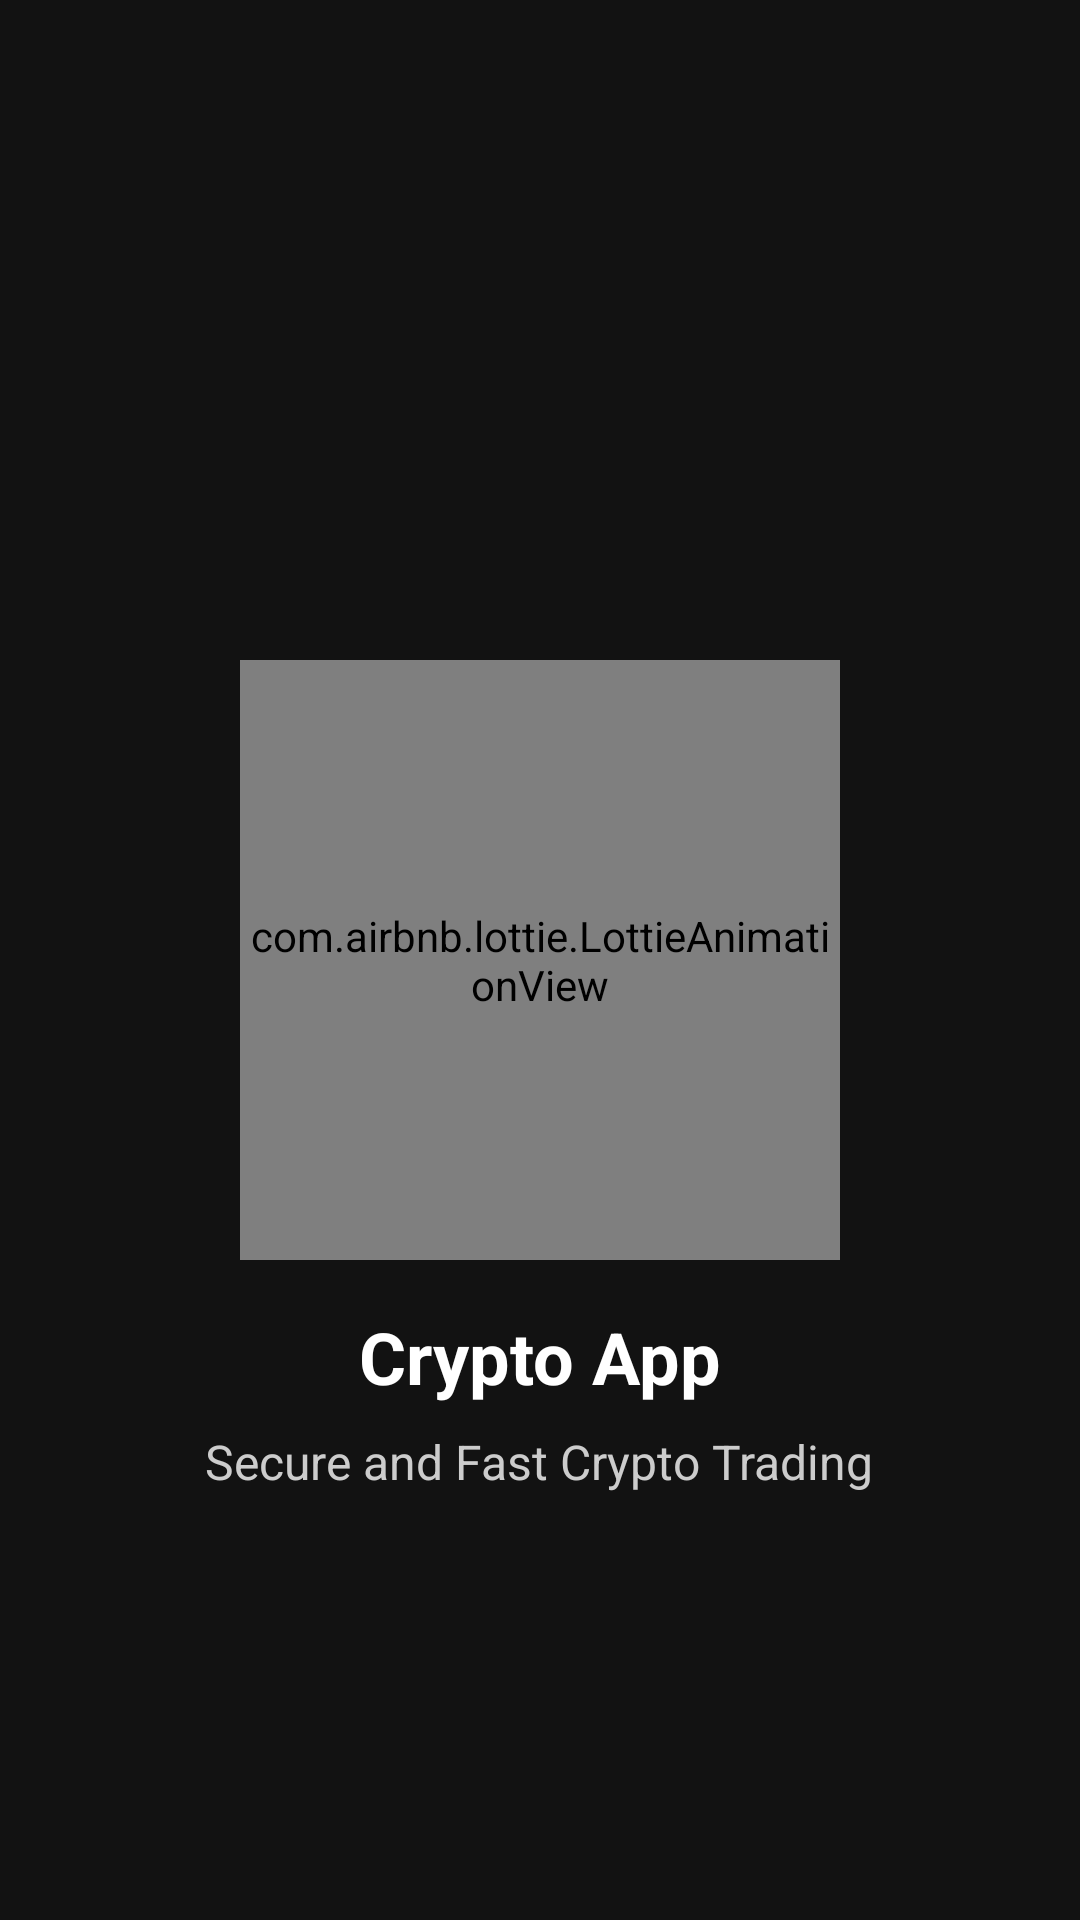

Android layout source for this screen:
<!-- AndroidManifest.xml: application theme Theme.Crypto -->
<!-- res/layout/activity_splash_screen.xml -->
<?xml version="1.0" encoding="utf-8"?>
<RelativeLayout xmlns:android="http://schemas.android.com/apk/res/android"
    android:layout_width="match_parent"
    android:layout_height="match_parent"
    xmlns:app="http://schemas.android.com/apk/res-auto"
    android:background="#121212"
    android:padding="16dp">


    <com.airbnb.lottie.LottieAnimationView
        android:id="@+id/lottieAnimationView"
        android:layout_width="200dp"
        android:layout_height="200dp"
        android:layout_centerInParent="true"
        app:lottie_rawRes="@raw/ani"
        app:lottie_autoPlay="true"
        app:lottie_loop="true"/>


    <TextView
        android:id="@+id/appNameText"
        android:layout_width="wrap_content"
        android:layout_height="wrap_content"
        android:layout_below="@id/lottieAnimationView"
        android:layout_centerHorizontal="true"
        android:text="Crypto App"
        android:textColor="#FFFFFF"
        android:textSize="24sp"
        android:layout_marginTop="16dp"
        android:textStyle="bold"/>

    
    <TextView
        android:id="@+id/subtitleText"
        android:layout_width="wrap_content"
        android:layout_height="wrap_content"
        android:layout_below="@id/appNameText"
        android:layout_centerHorizontal="true"
        android:text="Secure and Fast Crypto Trading"
        android:textColor="#CCCCCC"
        android:textSize="16sp"
        android:layout_marginTop="8dp"/>
</RelativeLayout>
<!-- resources referenced by this layout -->
<resources>
  <style name="Theme.Crypto" parent="Base.Theme.Crypto">
          
      </style>
  <style name="Base.Theme.Crypto" parent="Theme.Material3.DayNight.NoActionBar">
          
          <item name="colorPrimary">@color/dark_blue</item>
          <item name="colorPrimaryVariant">@color/royal_blue_dark</item>
          <item name="colorOnPrimary">@color/white</item>
  
          <item name="colorSecondary">@color/teal_200</item>
          <item name="colorSecondaryVariant">@color/teal_700</item>
          <item name="colorOnSecondary">@color/black</item>
  
          <item name="android:statusBarColor" tools:targetApi="l">?attr/colorPrimaryVariant</item>
          <item name="fontFamily">@font/nunito_medium</item>
      </style>
  <color name="dark_blue">#7735FE</color>
  <color name="royal_blue_dark">#5927BF</color>
  <color name="white">#FFFFFFFF</color>
  <color name="teal_200">#FF03DAC5</color>
  <color name="teal_700">#FF018786</color>
  <color name="black">#FF000000</color>
</resources>
